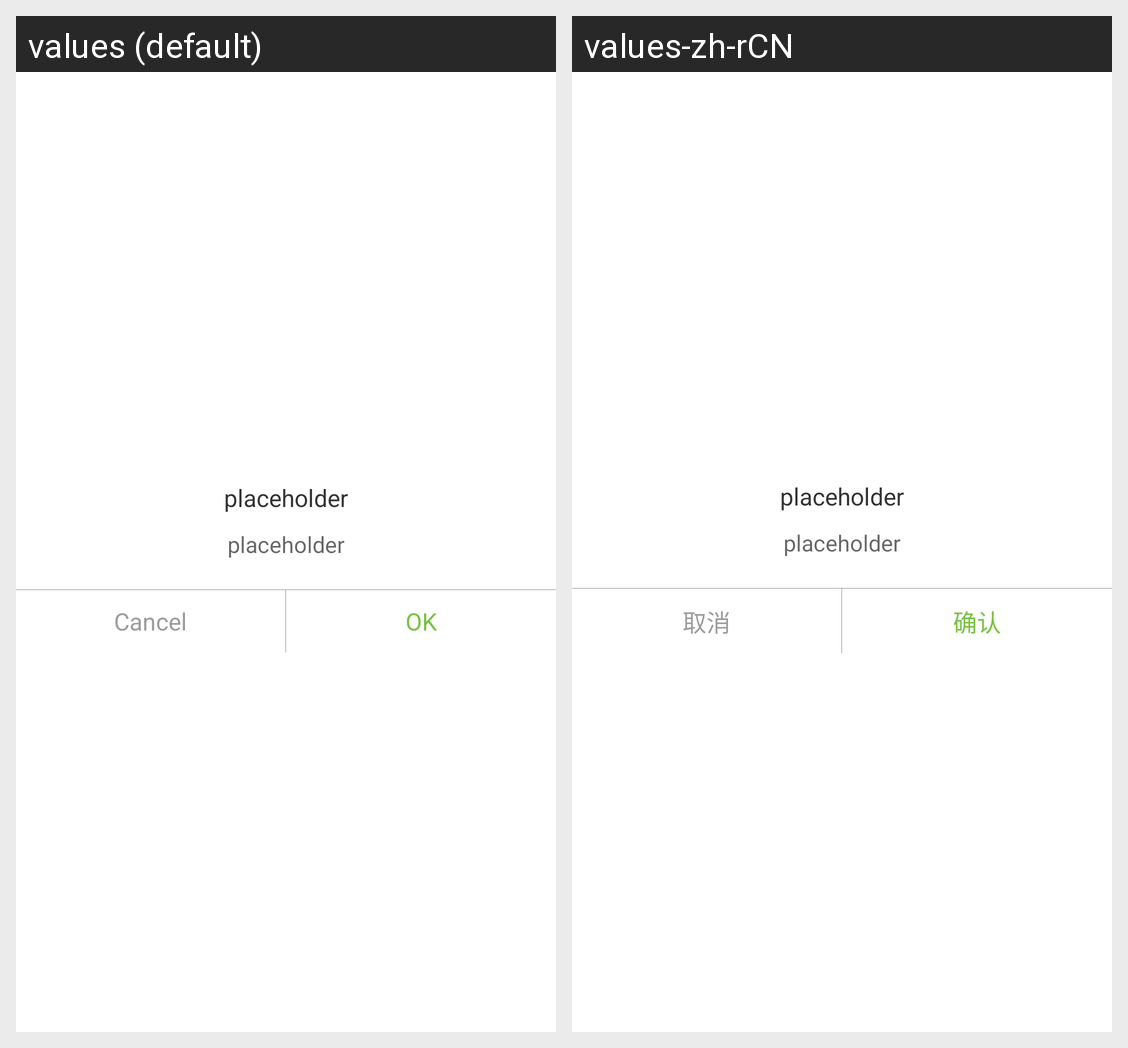

For this localized Android screen grid, give each drawn string resource with its value in every locale shown.
Android screen res/layout/dialog_custom_input.xml rendered under 2 locales, left to right: values (default), values-zh-rCN. Device: Nexus 5 (rendered at 1080×1920; each locale shown at half size, 540×960, under a caption strip naming it); theme AppTheme.
Strings drawn on this screen, with the default value and each locale's value (text and hints the layout hard-codes, and strings that could not be matched under every locale, appear in the picture but are not listed):

text_placeholder
  values: placeholder
  values-zh-rCN: placeholder  [not translated; the default value is used]

txt_cancel
  values: Cancel
  values-zh-rCN: 取消

txt_ok
  values: OK
  values-zh-rCN: 确认
